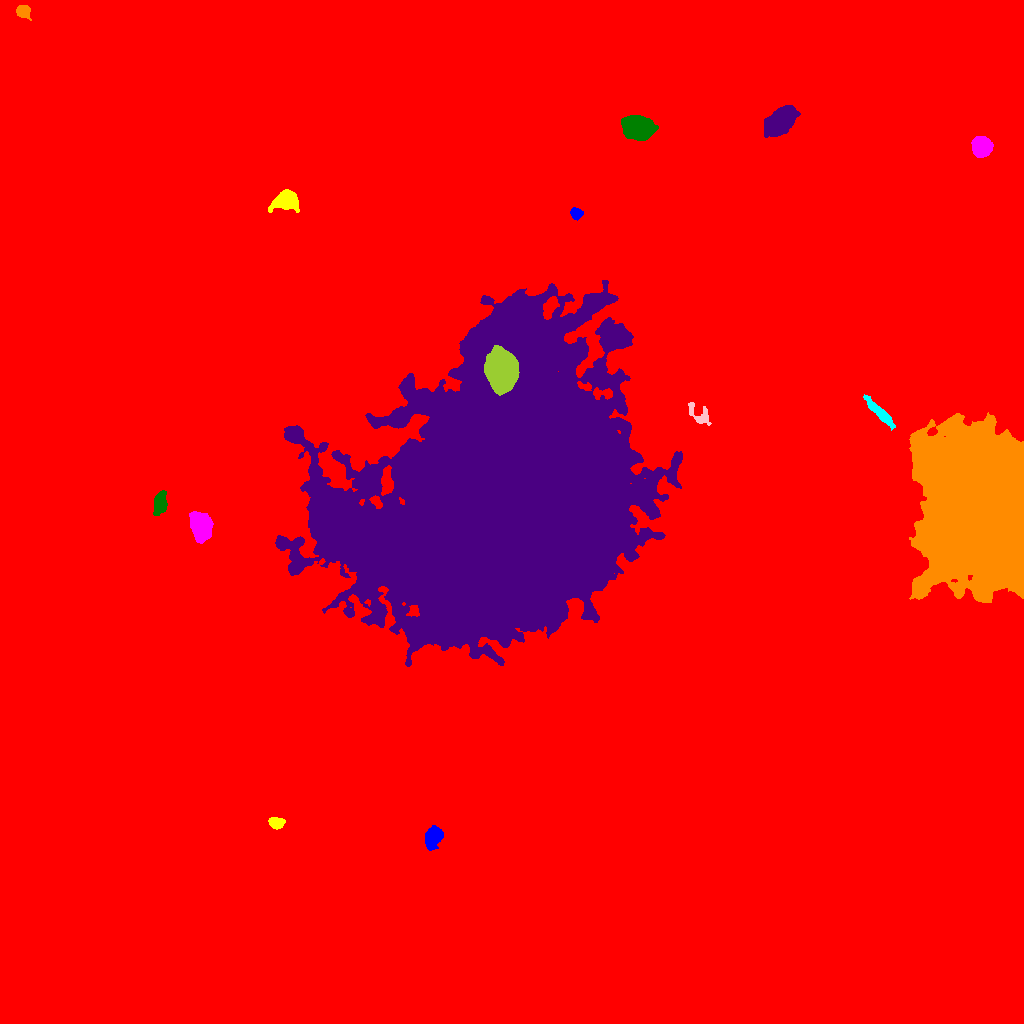

Source data for this figure (header and first rows):
ID, X, Y, A, B, theta, total_flux, mu_max, mu_median, mu_mean, R_fwhm, R_e, R10, R90, x_start, x_end, y_start, y_end, area, greylevel
0, 525.8, 520, 284, 274.1, 0.0947, 3755475, 41.0, 3.0, 3.981, 8.349, 252.9, 91.91, 423.3, 0, 1023, 0, 1023, 943264, 3.981
1, 433.3, 185.9, 5.635, 3.542, 1.165, 2168, 13.0, 6.0, 6.248, 7.421, 5.726, 2.326, 8.795, 425, 443, 173, 198, 347, 21.25
2, 276.3, 200.4, 3.578, 2.627, -0.1051, 845.0, 10.0, 5.0, 5.03, 5.412, 4.029, 1.596, 6.077, 268, 285, 194, 206, 168, 19.03
3, 201.1, 496.1, 6.629, 4.573, -1.396, 8166, 38.0, 12.0, 13.91, 7.313, 6.933, 2.646, 11.35, 189, 213, 480, 512, 587, 25.91
4, 159.8, 520.5, 5.715, 2.756, 1.392, 1494, 12.0, 5.0, 5.298, 6.257, 5.046, 2.034, 7.919, 153, 167, 508, 533, 282, 19.3
5, 501.2, 525.5, 70.19, 55.26, 1.085, 2287991, 203.0, 18.0, 28.36, 26.95, 68.57, 22.97, 124.1, 275, 682, 357, 743, 80688, 40.36
6, 982.3, 513.6, 31.06, 23.38, -1.348, 782957, 232.0, 25.0, 43.59, 22.62, 30.11, 10.69, 55.86, 909, 1023, 421, 611, 17963, 56.59
7, 879.8, 610.7, 10.14, 2.108, -0.784, 1508, 10.0, 4.0, 4.435, 6.794, 5.67, 2.185, 9.009, 863, 895, 593, 629, 340, 20.44
8, 700.2, 607.4, 6.835, 3.915, -0.7708, 809.0, 10.0, 3.0, 3.357, 4.068, 4.618, 1.596, 7.818, 688, 711, 598, 621, 241, 16.36
9, 501.6, 652.6, 8.181, 6.438, -1.477, 42565, 121.0, 22.0, 33.52, 8.795, 8.831, 3.432, 15.54, 484, 519, 628, 678, 1270, 99.52
10, 735.7, 823.6, 6.256, 5.037, -1.064, 10425, 47.0, 10.0, 14.11, 7.399, 6.864, 2.706, 11.6, 722, 751, 804, 840, 739, 28.11
11, 576.1, 809.7, 2.704, 2.574, -1.092, 815.0, 15.0, 6.0, 6.269, 3.868, 3.385, 1.262, 5.352, 570, 583, 803, 816, 130, 20.27
12, 285.6, 823.2, 5.866, 4.329, 0.2666, 4503, 26.0, 8.0, 9.581, 6.91, 6.024, 2.394, 9.901, 268, 299, 811, 834, 470, 22.58
13, 981.8, 876.5, 4.305, 4.258, 1.022, 7668, 53.0, 16.0, 19.76, 6.155, 5.412, 2.185, 8.885, 971, 993, 866, 887, 388, 32.76
14, 636.6, 895.9, 6.78, 5, -0.1978, 14648, 57.0, 16.0, 19.96, 8.137, 7.356, 2.932, 12.02, 621, 658, 883, 908, 734, 33.96
15, 780.4, 902.2, 8.685, 4.92, 0.6671, 8553, 23.0, 10.0, 10.81, 10.75, 8.5, 3.478, 13.21, 764, 800, 886, 918, 791, 23.81
16, 22.7, 1012, 3.53, 2.88, -0.6028, 612.0, 9.0, 3.0, 3.517, 4.029, 3.909, 1.493, 6.206, 16, 31, 1003, 1018, 174, 17.52
